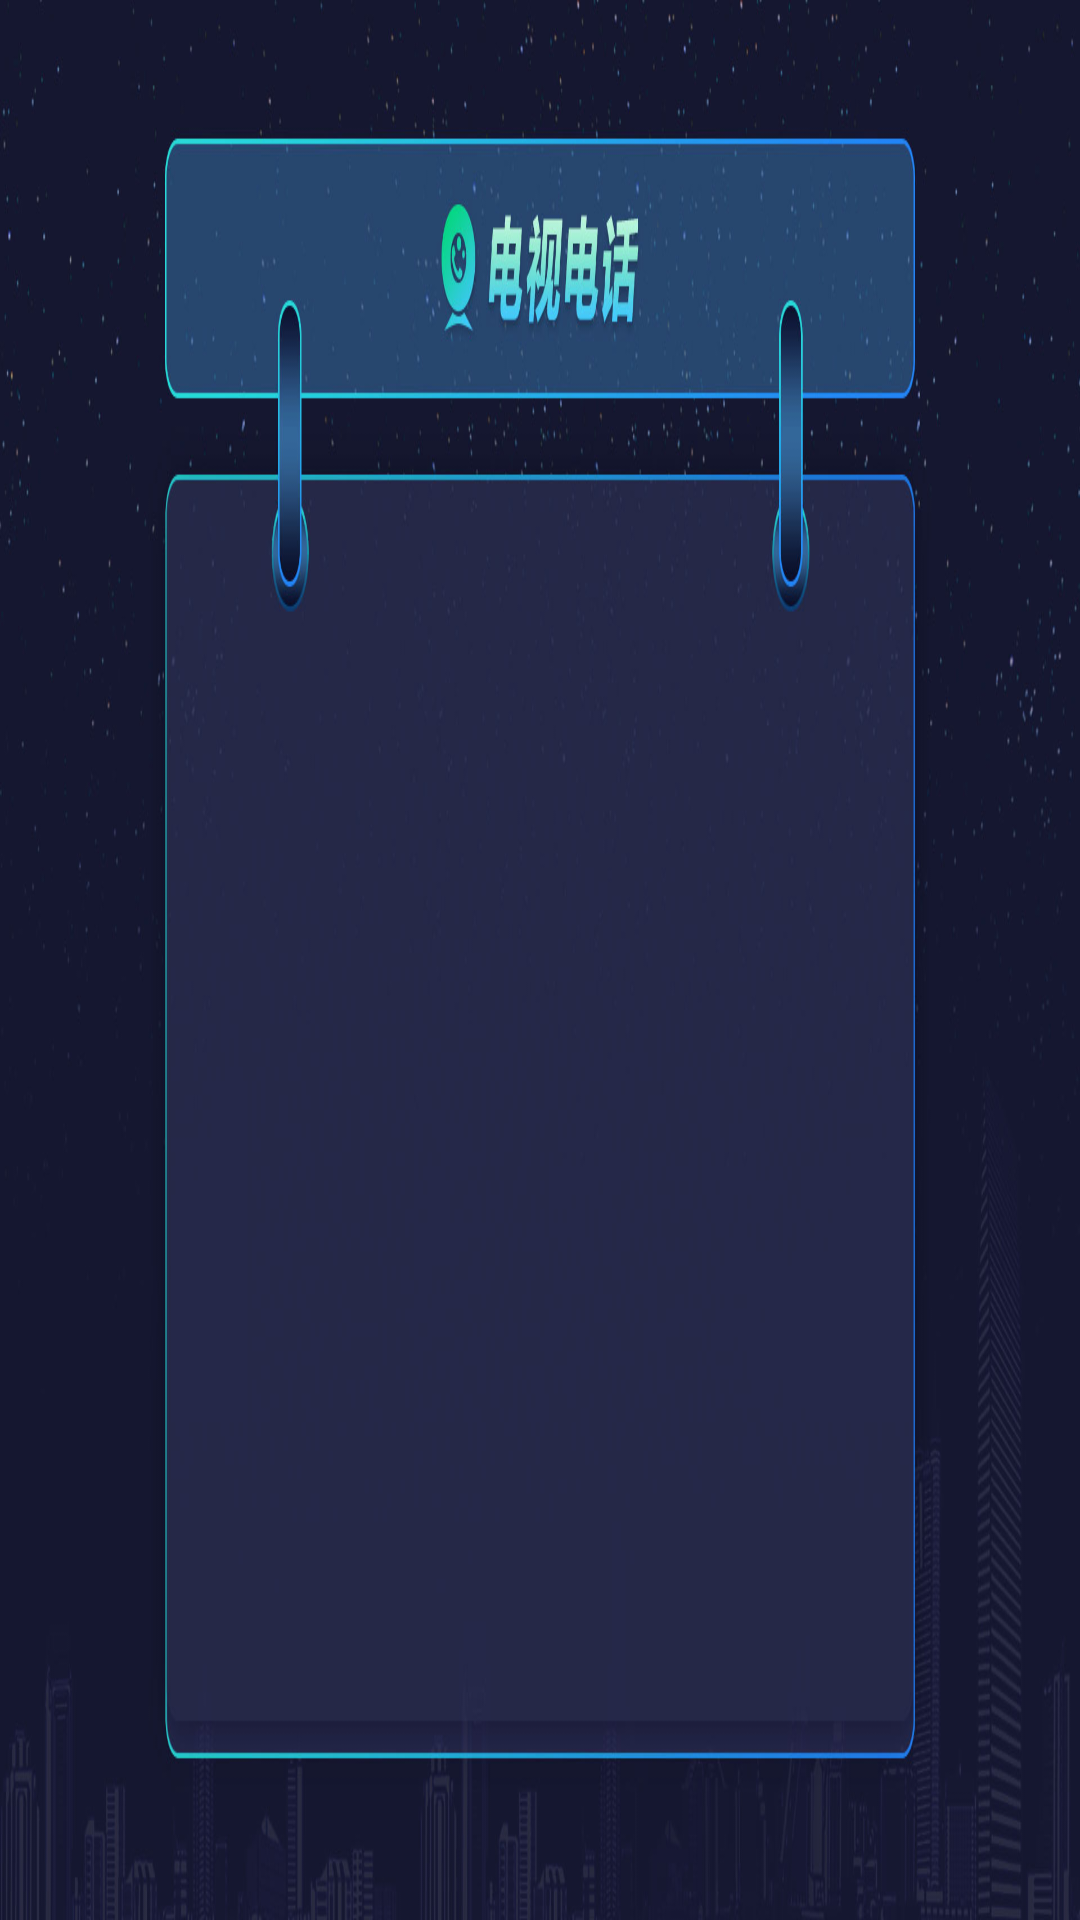

This screen was rendered from an Android layout file. Write that file and the resources it references.
<!-- AndroidManifest.xml: application theme Theme.AppCompat.NoActionBar -->
<!-- res/layout/activity_order.xml -->
<?xml version="1.0" encoding="utf-8"?>
<RelativeLayout xmlns:android="http://schemas.android.com/apk/res/android"
    android:layout_width="match_parent"
    android:layout_height="match_parent"
    android:background="@mipmap/bg_dialog">
    <RelativeLayout
        android:id="@+id/order_orderinfo_rl"
        android:layout_width="match_parent"
        android:layout_height="wrap_content"
        android:layout_marginLeft="230dp"
        android:layout_marginRight="230dp"
        android:layout_centerInParent="true">
        <RelativeLayout
            android:id="@+id/order_product_rl"
            android:layout_width="wrap_content"
            android:layout_height="wrap_content"
            android:layout_marginBottom="10dp">
            <TextView
                android:id="@+id/order_product_name"
                android:layout_width="wrap_content"
                android:layout_height="wrap_content"
                android:textSize="24sp"
                android:text="@string/product_name"/>
            <TextView
                android:id="@+id/order_order_name"
                android:layout_width="wrap_content"
                android:layout_height="wrap_content"
                android:layout_toRightOf="@id/order_product_name"
                android:textColor="@color/color_orange_1"
                android:textSize="24sp"
                android:text="@string/order_name"/>
        </RelativeLayout>

        <TextView
            android:id="@+id/order_call__rate"
            android:layout_width="wrap_content"
            android:layout_height="wrap_content"
            android:lineSpacingExtra="8dp"
            android:text="@string/call_rate"
            android:textSize="24sp"
            android:layout_below="@+id/order_product_rl"/>

        <RelativeLayout
            android:id="@+id/order_userInfo_relative"
            android:layout_width="wrap_content"
            android:layout_height="wrap_content"
            android:layout_marginTop="10dp"
            android:layout_below="@+id/order_call__rate">
            <TextView
                android:id="@+id/order_open_des"
                android:layout_width="wrap_content"
                android:layout_height="wrap_content"
                android:textSize="24sp"
                android:text="@string/open_des"/>
            <TextView
                android:id="@+id/order_name"
                android:layout_width="wrap_content"
                android:layout_height="wrap_content"
                android:textSize="24sp"
                android:text="@string/user_name"
                android:layout_below="@id/order_open_des"/>
            <TextView
                android:id="@+id/order_username"
                android:layout_width="wrap_content"
                android:layout_height="wrap_content"
                android:layout_toRightOf="@+id/order_name"
                android:text="***"
                android:textSize="24sp"
                android:layout_below="@id/order_open_des"
                android:textColor="@color/color_orange_1"/>
            <TextView
                android:id="@+id/order_card_des"
                android:layout_width="wrap_content"
                android:layout_height="wrap_content"
                android:layout_below="@+id/order_name"
                android:textSize="24sp"
                android:text="@string/card_des"/>
            <TextView
                android:id="@+id/order_usercard"
                android:layout_width="wrap_content"
                android:layout_height="wrap_content"
                android:textColor="@color/color_orange_1"
                android:text="****"
                android:textSize="24sp"
                android:layout_below="@+id/order_name"
                android:layout_toRightOf="@+id/order_card_des"/>
            <EditText
                android:id="@+id/order_edit"
                android:layout_width="wrap_content"
                android:layout_height="wrap_content"
                android:layout_marginLeft="6dp"
                android:layout_below="@+id/order_name"
                android:ems="2"
                android:inputType="text"
                android:textSize="24sp"
                android:textColor="@color/color_orange_1"
                android:background="@color/color_white"
                android:layout_toRightOf="@+id/order_usercard"
                />
            <TextView
                android:id="@+id/order_callrate_des"
                android:layout_width="wrap_content"
                android:layout_height="wrap_content"
                android:layout_toRightOf="@+id/order_edit"
                android:textSize="20sp"
                android:layout_below="@+id/order_name"
                android:text="@string/input_user_card"/>
        </RelativeLayout>
    </RelativeLayout>
    <RelativeLayout
        android:id="@+id/order_usered_rl"
        android:layout_width="match_parent"
        android:layout_height="wrap_content"
        android:layout_marginTop="50dp"
        android:layout_marginLeft="200dp"
        android:layout_marginRight="200dp"
        android:layout_below="@+id/order_orderinfo_rl">
        <RelativeLayout
            android:id="@+id/order_commit"
            android:layout_width="wrap_content"
            android:layout_height="wrap_content"
            android:focusable="true"
            android:layout_marginRight="40dp"
            android:background="@drawable/button_calltime_selector"
            android:layout_toLeftOf="@+id/order_view">
            <TextView
                android:layout_width="wrap_content"
                android:layout_height="wrap_content"
                android:gravity="center"
                android:layout_centerInParent="true"
                android:textSize="26sp"
                android:duplicateParentState="true"
                android:text="@string/commit"
                android:textColor="@drawable/text_calltime_selector"
                />
        </RelativeLayout>
        <View
            android:id="@+id/order_view"
            android:layout_width="1dp"
            android:layout_height="1dp"
            android:layout_centerInParent="true"
            />
        <RelativeLayout
            android:id="@+id/order_back"
            android:layout_width="wrap_content"
            android:layout_height="wrap_content"
            android:focusable="true"
            android:layout_marginLeft="40dp"
            android:background="@drawable/button_calltime_selector"
            android:layout_toRightOf="@+id/order_view">
            <TextView
                android:layout_width="wrap_content"
                android:layout_height="wrap_content"
                android:gravity="center"
                android:layout_centerInParent="true"
                android:textSize="26sp"
                android:duplicateParentState="true"
                android:text="@string/back"
                android:textColor="@drawable/text_calltime_selector"
                />
        </RelativeLayout>
    </RelativeLayout>
</RelativeLayout>
<!-- resources referenced by this layout -->
<resources>
  <color name="color_orange_1">#F19009</color>
  <color name="color_white">#ffffff</color>
  <!-- drawable button_calltime_selector (drawable) -->
  <?xml version="1.0" encoding="utf-8"?>
  <selector xmlns:android="http://schemas.android.com/apk/res/android">
      <item android:state_focused="true"
          android:drawable="@mipmap/blue_but">
  
      </item>
      <item android:state_focused="false"
          android:drawable="@mipmap/gray_but">
  
      </item>
  </selector>
  <!-- drawable text_calltime_selector (drawable) -->
  <?xml version="1.0" encoding="utf-8"?>
  <selector xmlns:android="http://schemas.android.com/apk/res/android">
      <item android:state_focused="false" android:color="@color/color_gray_a6">
      </item>
      <item  android:state_focused="true" android:color="@color/color_white">
      </item>
  </selector>
  <!-- mipmap bg_dialog: jpg bitmap (mipmap-tvdpi, 109094 bytes) -->
  <string name="back">返回</string>
  <string name="call_rate">产品资费：通话费按固话收费标准收取</string>
  <string name="card_des">身份证号：</string>
  <string name="commit">确定</string>
  <string name="input_user_card">(请将身份证后4位补充完整)</string>
  <string name="open_des">用户信息验证</string>
  <string name="order_name">电视电话</string>
  <string name="product_name">产品名称：</string>
  <string name="user_name">用户姓名：</string>
  <color name="color_gray_a6">#a6a6a6</color>
</resources>
